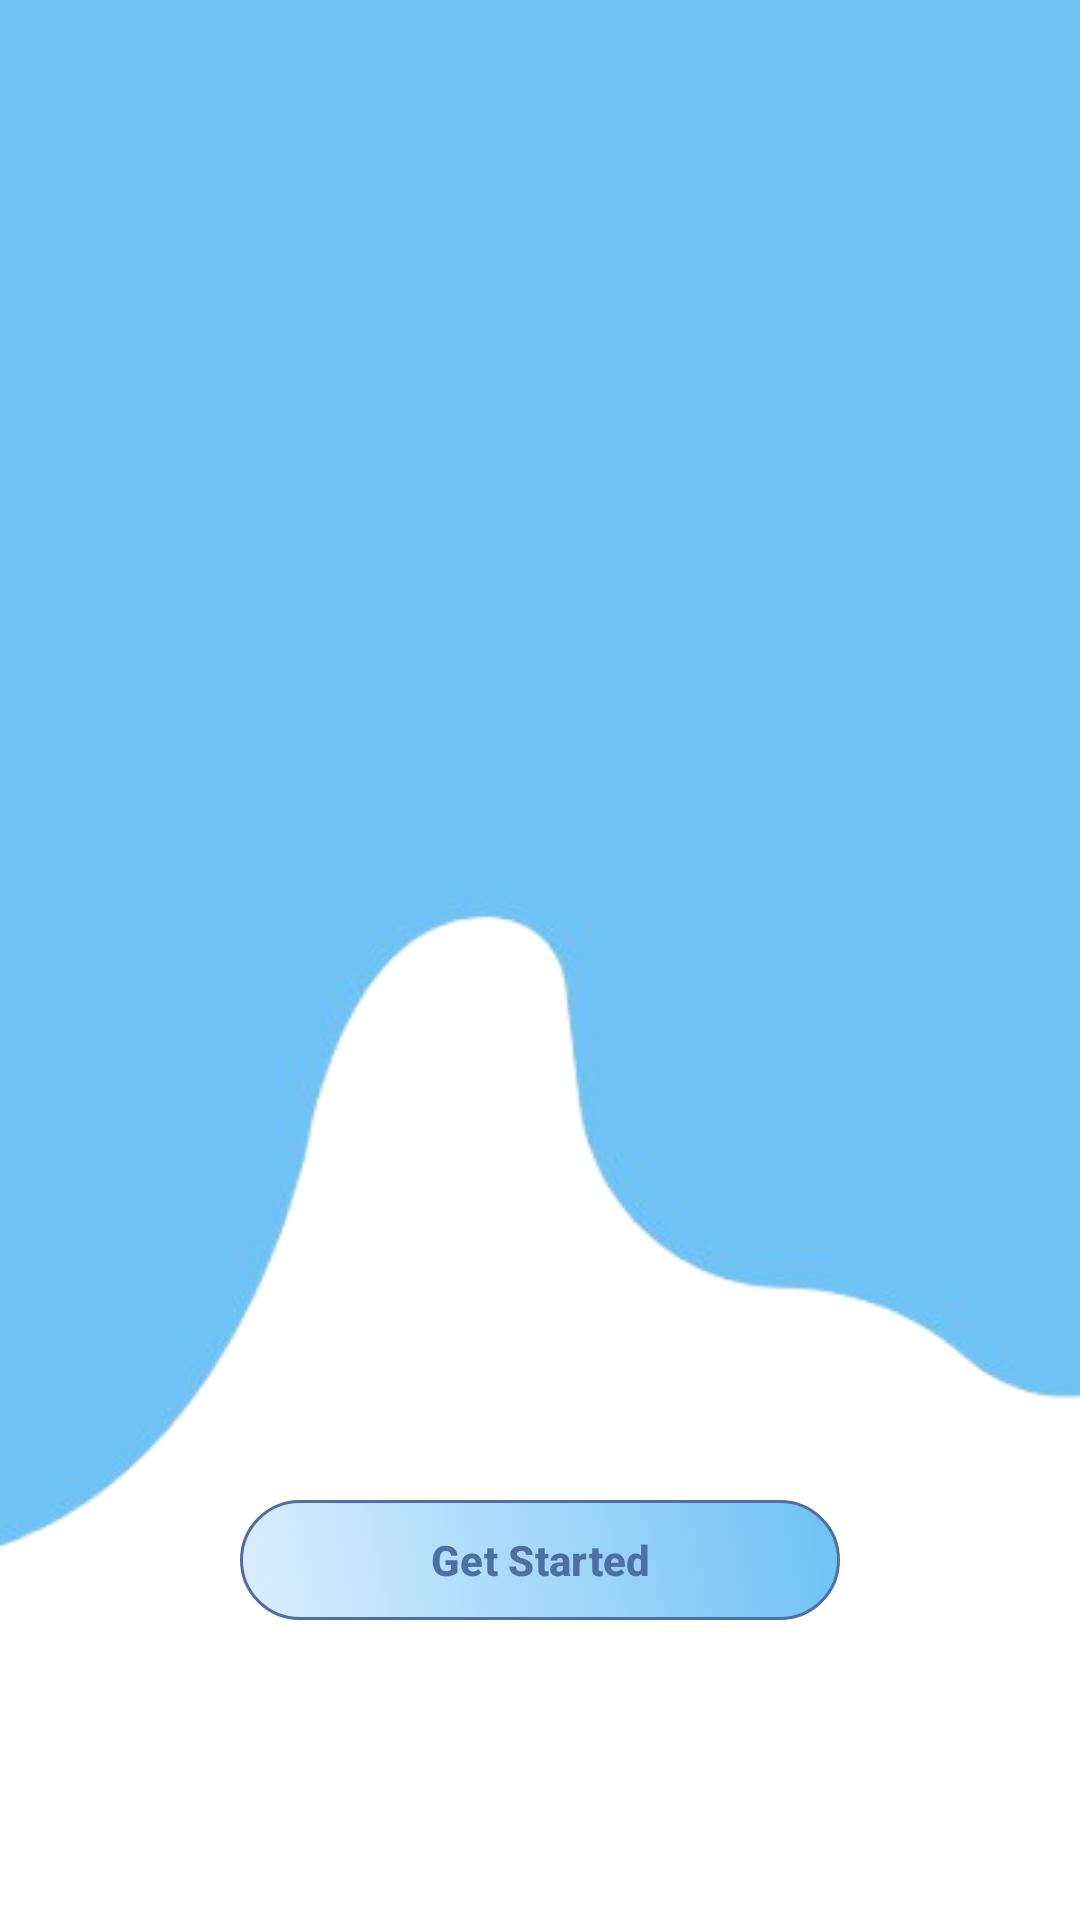

This screen was rendered from an Android layout file. Write that file and the resources it references.
<!-- AndroidManifest.xml: application theme Theme.NowDoThis_test2 -->
<!-- res/layout/get_started.xml -->
<?xml version="1.0" encoding="utf-8"?>
<FrameLayout xmlns:android="http://schemas.android.com/apk/res/android"
    xmlns:app="http://schemas.android.com/apk/res-auto"
    android:id="@+id/frameId"
    android:layout_width="match_parent"
    android:layout_height="match_parent"
    android:background="#ffffff">

    
    <ImageView
        android:id="@+id/imageFondo"
        android:layout_width="match_parent"
        android:layout_height="match_parent"
        android:layout_gravity="center"
        android:background="@drawable/get_started_background" />

    
    <LinearLayout
        android:layout_width="match_parent"
        android:layout_height="match_parent"
        android:gravity="center"
        android:orientation="vertical">

        
        <EditText
            android:id="@+id/edtxtUser"
            android:layout_width="300dp"
            android:layout_height="50dp"
            android:layout_margin="10dp"
            android:background="@drawable/rounded_edit_text_background"
            android:hint="User"
            android:inputType="textPersonName"
            android:textAlignment="center"
            android:visibility="gone" />

        
        <EditText
            android:id="@+id/edtxtPassword"
            android:layout_width="300dp"
            android:layout_height="50dp"
            android:layout_margin="10dp"
            android:background="@drawable/rounded_edit_text_background"
            android:hint="Password"
            android:inputType="textPassword"
            android:textAlignment="center"
            android:visibility="gone" />

        
        <com.google.android.material.button.MaterialButton
            android:id="@+id/btnGetStarted"
            android:layout_width="200dp"
            android:layout_height="40dp"
            android:layout_marginTop="400dp"
            android:background="@drawable/gardient_buttons_selector"
            android:text="Get Started"
            android:textColor="#4E6EA4"
            android:textStyle="bold"
            app:backgroundTint="@null" />

        
        <com.google.android.material.button.MaterialButton
            android:id="@+id/btnSignIn"
            android:layout_width="200dp"
            android:layout_height="40dp"
            android:layout_marginTop="10dp"
            android:background="@drawable/gardient_buttons_selector"
            android:text="Sign in"
            android:textColor="#4E6EA4"
            android:textStyle="bold"
            android:visibility="gone"
            app:backgroundTint="@null" />
    </LinearLayout>
</FrameLayout>
<!-- resources referenced by this layout -->
<resources>
  <!-- drawable gardient_buttons_selector (drawable) -->
  <?xml version="1.0" encoding="utf-8"?>
  <selector xmlns:android="http://schemas.android.com/apk/res/android">
      
      <item android:drawable="@drawable/gardient_buttons_pressed" android:state_pressed="true" />
      
      <item android:drawable="@drawable/gardient_buttons" />
  </selector>
  <!-- drawable get_started_background: png bitmap (drawable, 26096 bytes) -->
  <!-- drawable rounded_edit_text_background (drawable) -->
  <?xml version="1.0" encoding="utf-8"?>
  <shape xmlns:android="http://schemas.android.com/apk/res/android">
      <corners android:radius="16dp" />
      <solid
          android:id="@+id/rounded_edit_text_background_color"
          android:color="@color/white" />
      <stroke
          android:width="1dp"
          android:color="#6ec2f4" />
      <elevation android:elevation="4dp" />
  </shape>
  <style name="Theme.NowDoThis_test2" parent="Base.Theme.NowDoThis_test2" />
  <!-- drawable gardient_buttons_pressed (drawable) -->
  <shape xmlns:android="http://schemas.android.com/apk/res/android">
      <gradient
          android:angle="45"
          android:endColor="#5C9FC7"
          android:startColor="#AEBECA"
          android:type="linear" />
      <corners android:radius="40dp" />
      <stroke
          android:width="1dp"
          android:color="#4E6EA4" />
  </shape>
  <!-- drawable gardient_buttons (drawable) -->
  <shape xmlns:android="http://schemas.android.com/apk/res/android">
      <gradient
          android:angle="45"
          android:endColor="#6EC2F4"
          android:startColor="#DBEEFF"
          android:type="linear" />
      <corners android:radius="40dp" />
      <stroke
          android:width="1dp"
          android:color="#4E6EA4" />
  </shape>
  <style name="Base.Theme.NowDoThis_test2" parent="Theme.Material3.DayNight.NoActionBar">
          
          <item name="colorPrimary">#000000</item>
          <item name="android:windowLightStatusBar">false</item>
      </style>
  <!-- not gathered from this repository: default colours our renderer supplied (Android Studio template values) -->
  <color name="white">#FFFFFFFF</color>
</resources>
